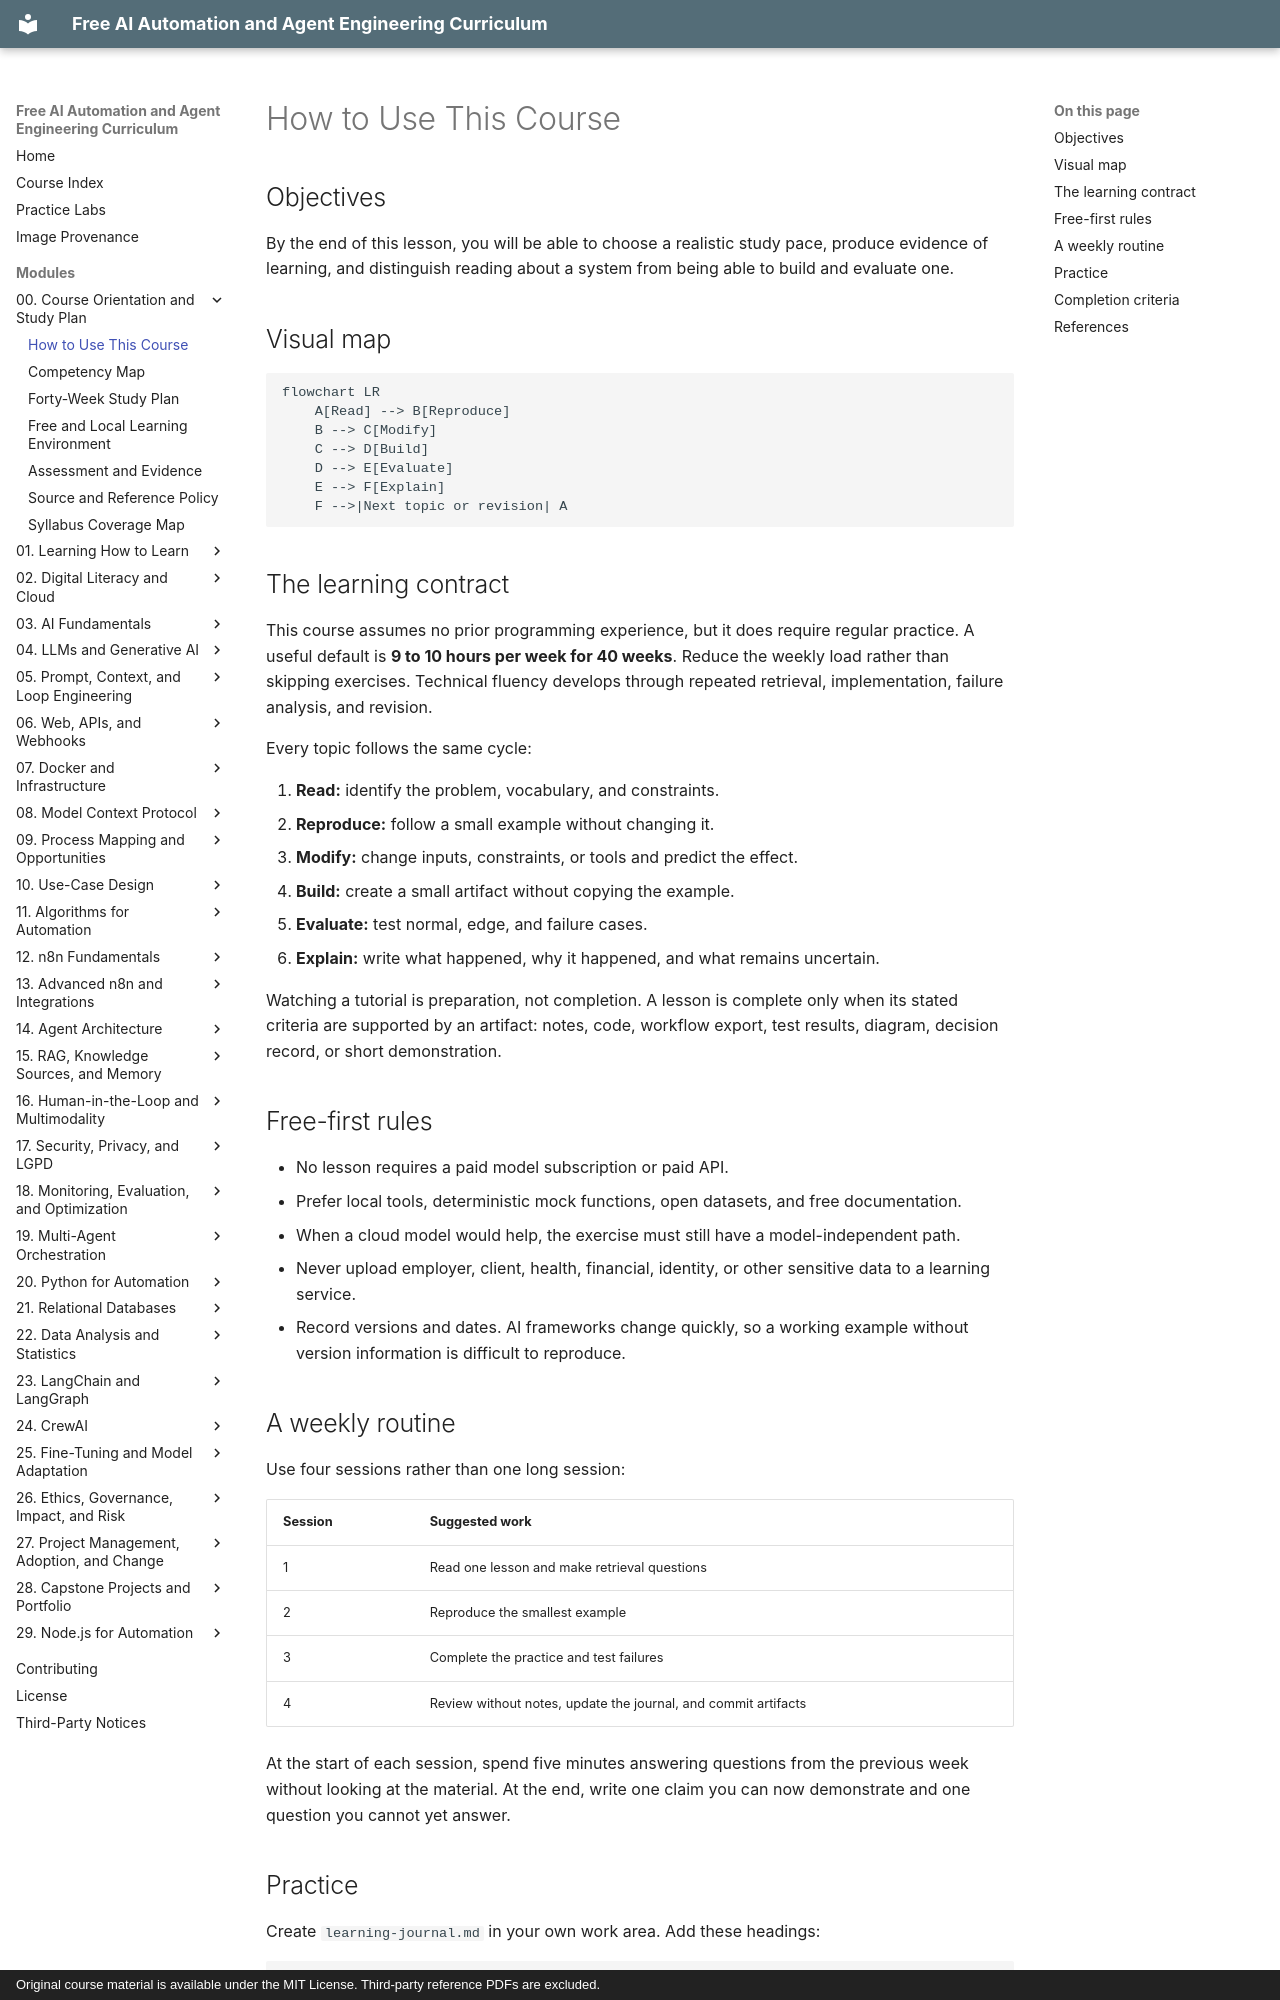

repository: velrino/course · page: 00-course-orientation-and-study-plan/01-how-to-use-this-course/index.html · generator: mkdocs · copyright: Original course material is available under the MIT License. Third-party reference PDFs are excluded.

# How to Use This Course

## Objectives

By the end of this lesson, you will be able to choose a realistic study pace, produce evidence of learning, and distinguish reading about a system from being able to build and evaluate one.

## Visual map

```mermaid
flowchart LR
    A[Read] --> B[Reproduce]
    B --> C[Modify]
    C --> D[Build]
    D --> E[Evaluate]
    E --> F[Explain]
    F -->|Next topic or revision| A
```

## The learning contract

This course assumes no prior programming experience, but it does require regular practice. A useful default is **9 to 10 hours per week for 40 weeks**. Reduce the weekly load rather than skipping exercises. Technical fluency develops through repeated retrieval, implementation, failure analysis, and revision.

Every topic follows the same cycle:

1. **Read:** identify the problem, vocabulary, and constraints.
2. **Reproduce:** follow a small example without changing it.
3. **Modify:** change inputs, constraints, or tools and predict the effect.
4. **Build:** create a small artifact without copying the example.
5. **Evaluate:** test normal, edge, and failure cases.
6. **Explain:** write what happened, why it happened, and what remains uncertain.

Watching a tutorial is preparation, not completion. A lesson is complete only when its stated criteria are supported by an artifact: notes, code, workflow export, test results, diagram, decision record, or short demonstration.

## Free-first rules

- No lesson requires a paid model subscription or paid API.
- Prefer local tools, deterministic mock functions, open datasets, and free documentation.
- When a cloud model would help, the exercise must still have a model-independent path.
- Never upload employer, client, health, financial, identity, or other sensitive data to a learning service.
- Record versions and dates. AI frameworks change quickly, so a working example without version information is difficult to reproduce.

## A weekly routine

Use four sessions rather than one long session:

| Session | Suggested work |
|---|---|
| 1 | Read one lesson and make retrieval questions |
| 2 | Reproduce the smallest example |
| 3 | Complete the practice and test failures |
| 4 | Review without notes, update the journal, and commit artifacts |

At the start of each session, spend five minutes answering questions from the previous week without looking at the material. At the end, write one claim you can now demonstrate and one question you cannot yet answer.
